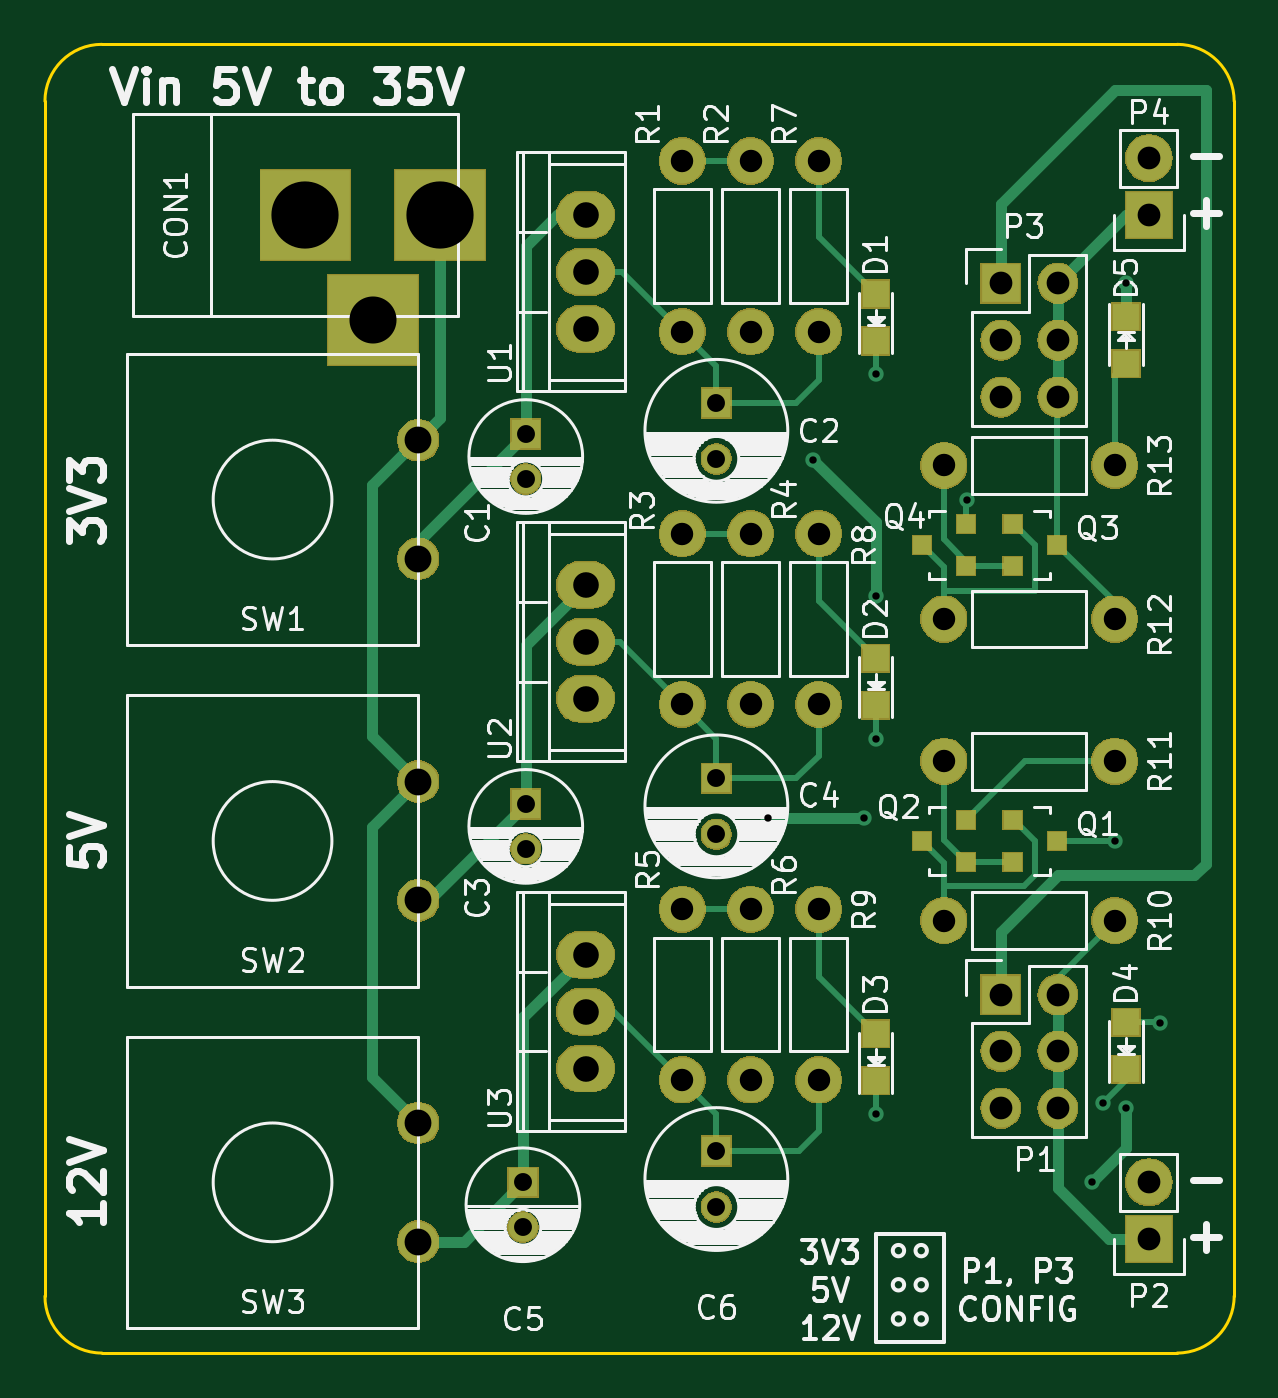
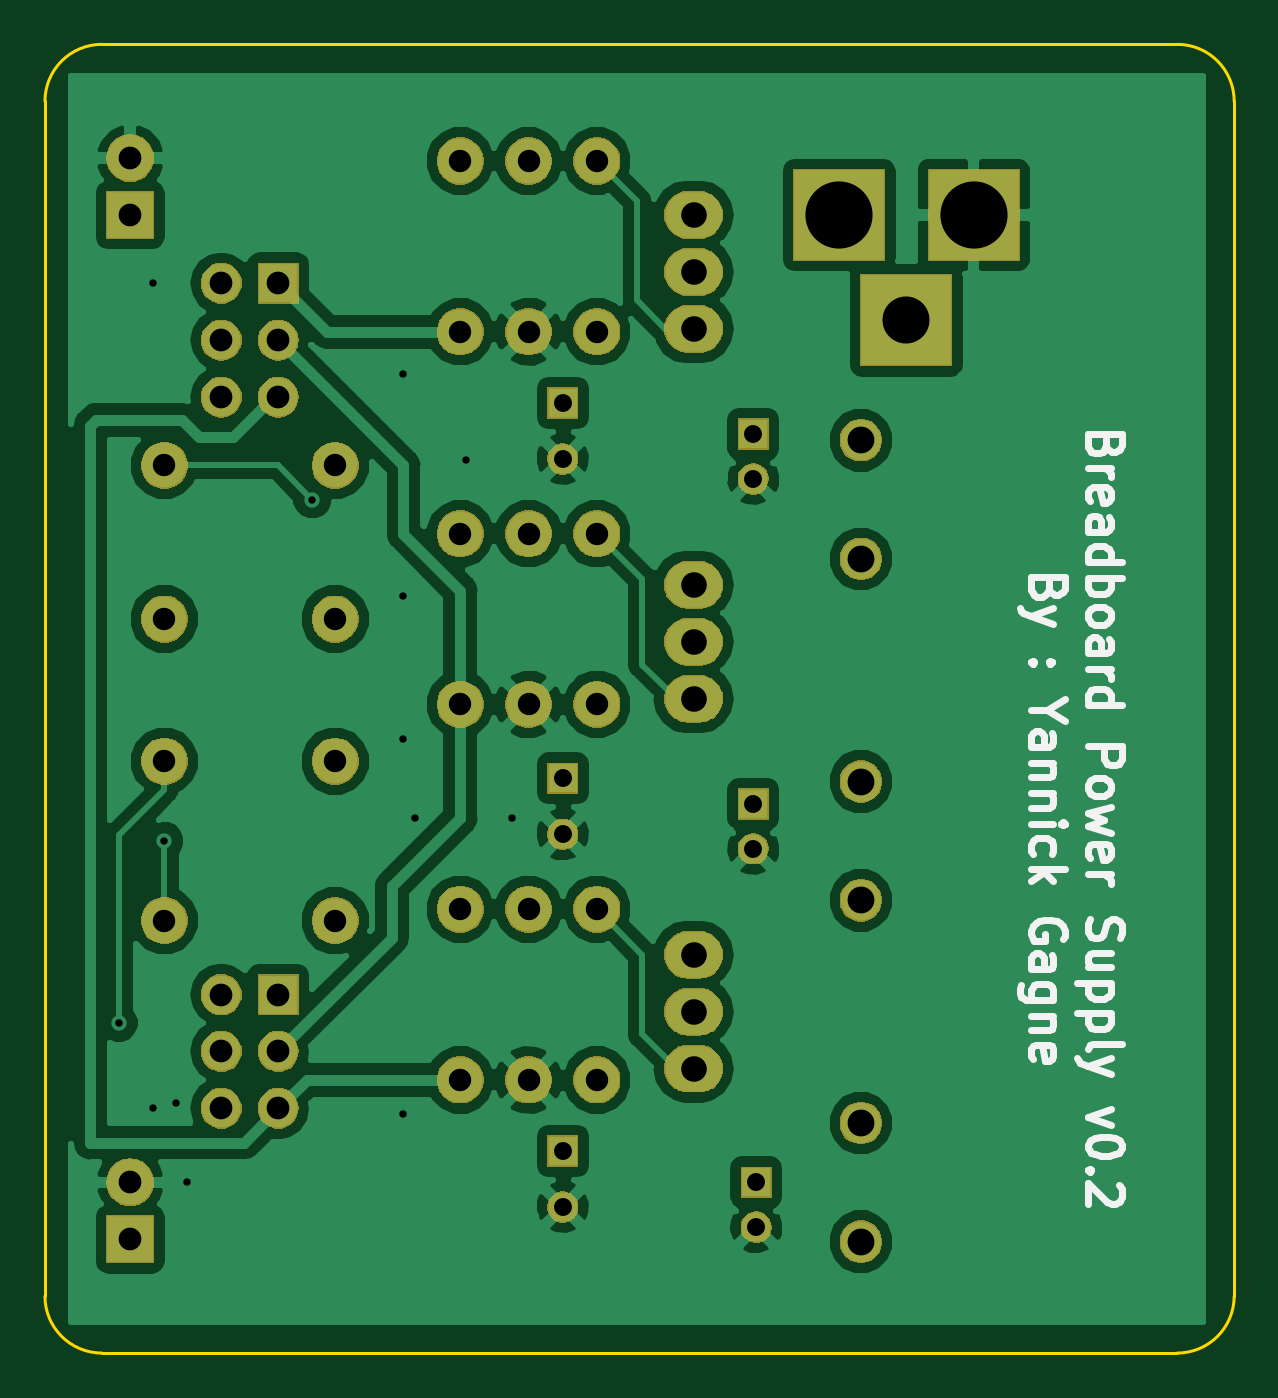
Circuit board: 8 layer files. Board 53.1 x 58.4 mm.
- bottom_copper: main-B.Cu.gbl (75663 bytes)
- bottom_mask: main-B.Mask.gbs (59964 bytes)
- bottom_silk: main-B.SilkS.gbo (11991 bytes)
- outline: main-Edge.Cuts.gm1 (1019 bytes)
- top_copper: main-F.Cu.gtl (15509 bytes)
- top_mask: main-F.Mask.gts (63376 bytes)
- top_silk: main-F.SilkS.gto (57759 bytes)
- drill: main.drl (1335 bytes)

=== bottom_copper: main-B.Cu.gbl (75663 bytes, source omitted) ===
=== bottom_mask: main-B.Mask.gbs (59964 bytes, source omitted) ===
=== bottom_silk: main-B.SilkS.gbo (11991 bytes, source omitted) ===
=== outline: main-Edge.Cuts.gm1 ===
G04 #@! TF.GenerationSoftware,KiCad,Pcbnew,5.0.2-bee76a0~70~ubuntu18.04.1*
G04 #@! TF.CreationDate,2019-03-17T13:31:41-04:00*
G04 #@! TF.ProjectId,main,6d61696e-2e6b-4696-9361-645f70636258,1*
G04 #@! TF.SameCoordinates,Original*
G04 #@! TF.FileFunction,Profile,NP*
%FSLAX46Y46*%
G04 Gerber Fmt 4.6, Leading zero omitted, Abs format (unit mm)*
G04 Created by KiCad (PCBNEW 5.0.2-bee76a0~70~ubuntu18.04.1) date Sun 17 Mar 2019 01:31:41 PM EDT*
%MOMM*%
%LPD*%
G01*
G04 APERTURE LIST*
%ADD10C,0.150000*%
G04 APERTURE END LIST*
D10*
X53340000Y-22860000D02*
X53340000Y-76200000D01*
X106426000Y-76200000D02*
X106426000Y-22860000D01*
X55880000Y-78740000D02*
X103886000Y-78740000D01*
X55880000Y-20320000D02*
X103886000Y-20320000D01*
X106426000Y-22860000D02*
G75*
G03X103886000Y-20320000I-2540000J0D01*
G01*
X103886000Y-78740000D02*
G75*
G03X106426000Y-76200000I0J2540000D01*
G01*
X53340000Y-76200000D02*
G75*
G03X55880000Y-78740000I2540000J0D01*
G01*
X55880000Y-20320000D02*
G75*
G03X53340000Y-22860000I0J-2540000D01*
G01*
M02*

=== top_copper: main-F.Cu.gtl (15509 bytes, source omitted) ===
=== top_mask: main-F.Mask.gts (63376 bytes, source omitted) ===
=== top_silk: main-F.SilkS.gto (57759 bytes, source omitted) ===
=== drill: main.drl ===
M48
;DRILL file {KiCad 5.0.2-bee76a0~70~ubuntu18.04.1} date Sun 17 Mar 2019 01:32:55 PM EDT
;FORMAT={-:-/ absolute / inch / decimal}
FMAT,2
INCH,TZ
T1C0.0130
T2C0.0315
T3C0.0394
T4C0.0400
T5C0.0450
T6C0.0472
T7C0.0827
T8C0.1181
%
G90
G05
T1
X3.37Y-2.16
X3.45Y-1.53
X3.54Y-2.16
X3.56Y-1.38
X3.56Y-1.77
X3.56Y-2.02
X3.56Y-2.68
X3.72Y-1.6
X3.94Y-2.8
X3.96Y-2.66
X3.98Y-2.2
X4.Y-1.22
X4.Y-2.67
X4.06Y-2.52
T2
X3.28Y-2.745
X3.28Y-2.8434
X2.94Y-2.8
X2.94Y-2.8787
X2.945Y-1.485
X2.945Y-1.5637
X3.28Y-2.09
X3.28Y-2.1884
X2.945Y-2.135
X2.945Y-2.2137
X3.28Y-1.43
X3.28Y-1.5284
T3
X3.34Y-1.005
X3.34Y-1.305
X3.22Y-1.005
X3.22Y-1.305
X3.46Y-1.66
X3.46Y-1.96
X3.68Y-2.06
X3.98Y-2.06
X3.22Y-1.66
X3.22Y-1.96
X3.46Y-1.005
X3.46Y-1.305
X3.68Y-1.54
X3.98Y-1.54
X3.68Y-2.34
X3.98Y-2.34
X3.46Y-2.32
X3.46Y-2.62
X3.68Y-1.81
X3.98Y-1.81
X3.34Y-2.32
X3.34Y-2.62
X3.34Y-1.66
X3.34Y-1.96
X3.22Y-2.32
X3.22Y-2.62
T4
X3.78Y-2.47
X3.78Y-2.57
X3.78Y-2.67
X3.88Y-2.47
X3.88Y-2.57
X3.88Y-2.67
X4.04Y-1.
X4.04Y-1.1
X3.78Y-1.22
X3.78Y-1.32
X3.78Y-1.42
X3.88Y-1.22
X3.88Y-1.32
X3.88Y-1.42
X4.04Y-2.8
X4.04Y-2.9
T5
X3.05Y-2.4
X3.05Y-2.5
X3.05Y-2.6
X3.05Y-1.1
X3.05Y-1.2
X3.05Y-1.3
X3.05Y-1.75
X3.05Y-1.85
X3.05Y-1.95
T6
X2.7559Y-1.4957
X2.7559Y-1.7043
X2.7559Y-2.0957
X2.7559Y-2.3043
X2.7559Y-2.6957
X2.7559Y-2.9043
T7
X2.676Y-1.285
T8
X2.5579Y-1.1
X2.7941Y-1.1
T0
M30
